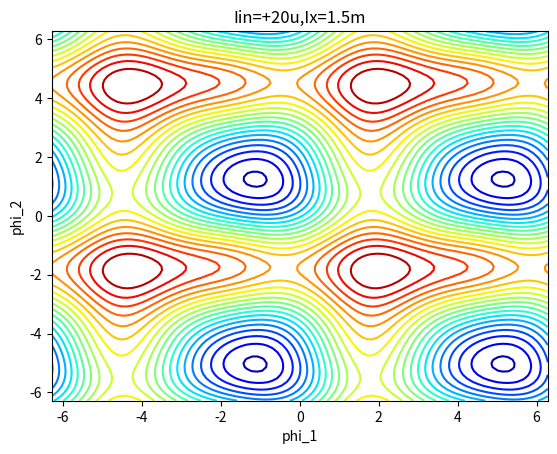

Recreate this plot in Python.
import matplotlib.pyplot as plt
import numpy as np


class QFP():
    def __init__(self):
        self.phi_0 = 2.07E-15
        self.Ic1 = 50e-6
        self.Ic2 = 50e-6
        self.L1 = 1.42e-12
        self.L2 = 1.42e-12
        self.Lq = 8.27e-12
        self.Lx = 5.19e-12
        self.Iin = +20e-6
        self.Ix = 1.5e-3
        self.Lin = 1.22e-12
        self.k1 = -0.22
        self.k2 = -0.22
        self.Ej = self.phi_0*self.Ic1/2/np.pi

    def potential(self, phi_1, phi_2):
        Uix = 0.5*self.Lx*self.Ix**2+0.5*self.Lin*self.Iin**2
        # Uj = -2*self.Ej*np.cos(phi_p)*np.cos(phi_n)
        # U12 = 0.5*self.L1*(1-np.cos(2*phi_p)*np.cos(2*phi_n))*self.Ic1**2
        # Um = self.k1*np.sqrt(self.L1*self.Lx)*self.Ic1 * \
        #     self.Ix*(-2*np.sin(phi_n)*np.cos(phi_p))
        # Uq = 0.5*self.Lq*(self.Iin-self.Ic1*(2*np.sin(phi_p)*np.cos(phi_n)))**2
        Uj = -self.Ej*(np.cos(phi_1)+np.cos(phi_2))
        U12 = 0.5*self.L1*((self.Ic1*np.sin(phi_1))**2 +
                           (self.Ic1*np.sin(phi_2))**2)
        Um = self.k1*np.sqrt(self.L1*self.Lx)*self.Ic1 * \
            self.Ix*(np.sin(phi_2)-np.sin(phi_1))
        Uq = 0.5*self.Lq*(self.Iin-self.Ic1*(np.sin(phi_1)+np.sin(phi_2)))**2
        U = Uix+Uj+U12+Um+Uq
        return U

    def draw(self):
        phi_x = np.linspace(-2*np.pi, 2*np.pi, 100)
        phi_y = np.linspace(-2*np.pi, 2*np.pi, 100)
        phi_1, phi_2 = np.meshgrid(phi_x, phi_y)
        U = self.potential(phi_1, phi_2)
        # fig = plt.figure()
        # ax = plt.axes(projection='3d')
        # ax.contour3D(phi_1, phi_2, U, 100, cmap='jet')
        ax = plt.axes()
        ax.contour(phi_1, phi_2, U, 20, cmap='jet')
        ax.set_xlabel('phi_1')
        ax.set_ylabel('phi_2')
        plt.title("Iin=+20u,Ix=1.5m")
        # ax.set_zlabel('U')
        # ax.view_init(60, 35)
        plt.show()


def main():
    a = QFP()
    a.draw()


if __name__ == '__main__':
    main()
